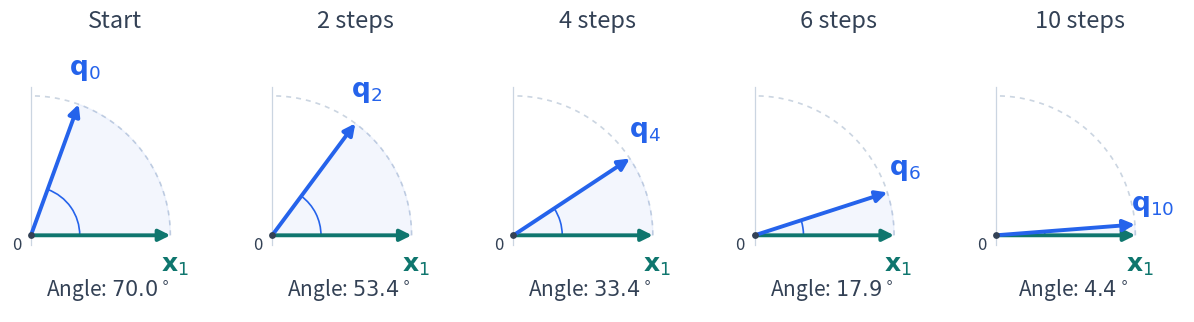

Source code (Python): (Note: this script raises an exception after producing the figure.)
"""Show normalized power iterates aligning with the dominant eigenvector."""

from pathlib import Path

import matplotlib

matplotlib.use("Agg")
import matplotlib.pyplot as plt
import numpy as np
from matplotlib.patches import Arc


plt.rcParams.update({"font.size": 15, "svg.fonttype": "path"})
blue, teal = "#2563eb", "#0f766e"
ink, gray = "#334155", "#cbd5e1"

A = np.diag([1.0, 0.7])
initial_angle = np.deg2rad(70.0)
q = np.array([np.cos(initial_angle), np.sin(initial_angle)])
steps = [0, 2, 4, 6, 10]
iterates = [q.copy()]
for _ in range(steps[-1]):
    q = A @ q
    q /= np.linalg.norm(q)
    iterates.append(q.copy())

fig, axes = plt.subplots(1, len(steps), figsize=(12, 3.4))


def arrow(ax, endpoint, color):
    ax.annotate(
        "", xy=endpoint, xytext=(0, 0),
        arrowprops={"arrowstyle": "-|>", "color": color, "lw": 2.8,
                    "mutation_scale": 17, "shrinkA": 0, "shrinkB": 0},
        zorder=3,
    )


for ax, k in zip(axes, steps):
    q = iterates[k]
    angle = np.arctan2(q[1], q[0])
    # For this diagonal example the tangent contracts by exactly 0.7 per step.
    assert np.isclose(np.linalg.norm(q), 1.0)
    assert np.isclose(q[1] / q[0], 0.7**k * np.tan(initial_angle))

    unit_arc = np.linspace(0, np.pi / 2, 150)
    ax.plot(np.cos(unit_arc), np.sin(unit_arc), color=gray,
            linewidth=1.2, linestyle=(0, (3, 3)), zorder=0)
    ax.plot([0, 0], [-0.07, 1.06], color=gray, linewidth=0.9, zorder=0)

    wedge = np.linspace(0, angle, 80)
    ax.fill(np.r_[0, np.cos(wedge), 0],
            np.r_[0, np.sin(wedge), 0], color=blue, alpha=0.055, zorder=0)
    ax.add_patch(Arc((0, 0), 0.7, 0.7, theta1=0,
                     theta2=np.rad2deg(angle), color=blue, linewidth=1.2))
    arrow(ax, (1, 0), teal)
    arrow(ax, q, blue)
    ax.scatter([0], [0], s=15, color=ink, zorder=4)

    ax.text(*(1.13 * q + np.array([0.0, 0.03])),
            rf"$\mathbf{{q}}_{{{k}}}$", color=blue, fontsize=19,
            ha="center", va="bottom")
    ax.text(1.03, -0.12, r"$\mathbf{x}_1$", color=teal,
            fontsize=18, ha="center", va="top")
    ax.text(-0.07, -0.1, "0", color=ink, fontsize=12, ha="right")
    ax.set_title("Start" if k == 0 else f"{k} steps",
                 fontsize=17, color=ink, pad=14)
    ax.text(0.55, -0.43, rf"Angle: ${np.rad2deg(angle):.1f}^\circ$",
            color=ink, fontsize=15, ha="center")
    ax.set_xlim(-0.15, 1.35)
    ax.set_ylim(-0.55, 1.35)
    ax.set_aspect("equal")
    ax.axis("off")

fig.tight_layout(pad=0.6, w_pad=1.5)
destination = Path(__file__).resolve().parents[1] / "_static"
fig.savefig(destination / "power_method_convergence.svg", bbox_inches="tight")
fig.savefig("/tmp/nla-power-method-convergence.png", dpi=180, bbox_inches="tight")
plt.close(fig)
